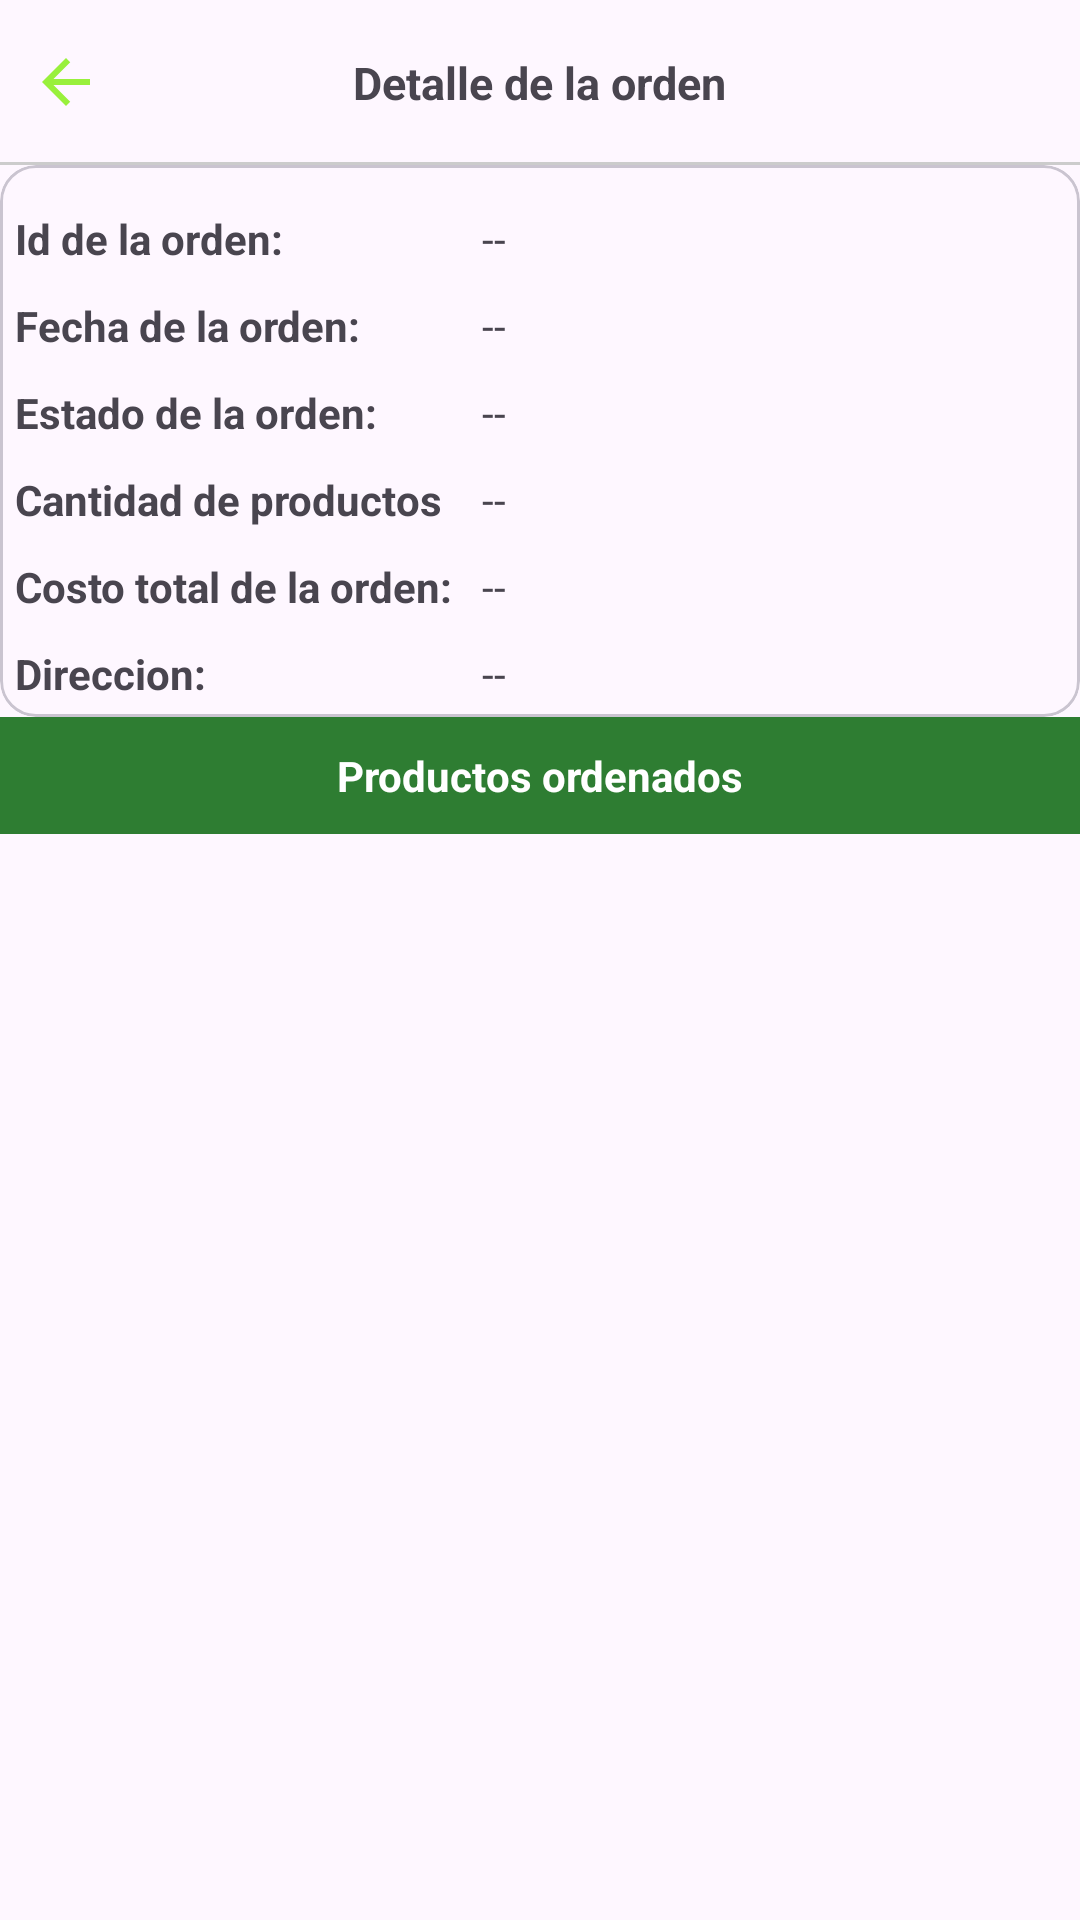

Here is an Android app screen rendered from its layout file. Give the layout XML and the strings, colors and styles it references.
<!-- AndroidManifest.xml: application theme Theme.Mi_Tiendita_Virtual -->
<!-- res/layout/activity_detalle_orden_cactivity.xml -->
<?xml version="1.0" encoding="utf-8"?>
<LinearLayout
    xmlns:android="http://schemas.android.com/apk/res/android"
    xmlns:app="http://schemas.android.com/apk/res-auto"
    xmlns:tools="http://schemas.android.com/tools"
    android:id="@+id/main"
    android:orientation="vertical"
    android:layout_width="match_parent"
    android:layout_height="match_parent"
    tools:context=".cliente.Orden.DetalleOrdenCActivity">

    <RelativeLayout
        android:layout_width="match_parent"
        android:layout_height="55dp"
        >

        <ImageButton
            android:id="@+id/Ib_regresar"
            android:src="@drawable/icon_regresar"
            android:background="@drawable/flag_transparent"
            android:layout_centerVertical="true"
            android:padding="10dp"
            android:layout_width="wrap_content"
            android:layout_height="wrap_content"
            />

        <TextView
            android:text="@string/txtDetalleOrden"
            android:textSize="15sp"
            android:layout_centerInParent="true"
            android:textStyle="bold"
            android:layout_width="wrap_content"
            android:layout_height="wrap_content"
            />

        <View
            android:background="#ccc"
            android:layout_alignParentBottom="true"
            android:layout_width="match_parent"
            android:layout_height="1dp" />



    </RelativeLayout>

    <com.google.android.material.card.MaterialCardView
        android:layout_width="match_parent"
        android:layout_height="wrap_content"
        android:elevation="3dp"
        app:contentPadding="5dp"
        >

        <TableLayout
            android:layout_width="match_parent"
            android:layout_height="wrap_content"
            >

            <TableRow>

                <TextView
                    android:text="@string/tvidOrdenD"
                    android:layout_width="wrap_content"
                    android:layout_height="wrap_content"
                    android:layout_marginTop="10dp"
                    android:layout_marginEnd="10dp"
                    android:textStyle="bold"
                    />

                <TextView
                    android:id="@+id/idOrdenD"
                    android:text="@string/idOrdenD"
                    android:layout_width="wrap_content"
                    android:layout_height="wrap_content"
                    android:layout_marginTop="10dp"
                    />

            </TableRow>
            <TableRow>

                <TextView
                    android:text="@string/tvfechaOrdenD"
                    android:layout_width="wrap_content"
                    android:layout_height="wrap_content"
                    android:layout_marginTop="10dp"
                    android:layout_marginEnd="10dp"
                    android:textStyle="bold"
                    />

                <TextView
                    android:id="@+id/fechaOrdenD"
                    android:text="@string/fechaOrdenD"
                    android:layout_width="wrap_content"
                    android:layout_height="wrap_content"
                    android:layout_marginTop="10dp"
                    />

            </TableRow>
            <TableRow>

                <TextView
                    android:text="@string/tvestadoOrdenD"
                    android:layout_width="wrap_content"
                    android:layout_height="wrap_content"
                    android:layout_marginTop="10dp"
                    android:layout_marginEnd="10dp"
                    android:textStyle="bold"
                    />

                <TextView
                    android:id="@+id/estadoOrdenD"
                    android:text="@string/estadoOrdenD"
                    android:layout_width="wrap_content"
                    android:layout_height="wrap_content"
                    android:layout_marginTop="10dp"
                    />

            </TableRow>
            <TableRow>

                <TextView
                    android:text="@string/tvcantidadOrdenD"
                    android:layout_width="wrap_content"
                    android:layout_height="wrap_content"
                    android:layout_marginTop="10dp"
                    android:layout_marginEnd="10dp"
                    android:textStyle="bold"
                    />

                <TextView
                    android:id="@+id/cantidadOrdenD"
                    android:text="@string/cantidadOrdenD"
                    android:layout_width="wrap_content"
                    android:layout_height="wrap_content"
                    android:layout_marginTop="10dp"
                    />

            </TableRow>
            <TableRow>

                <TextView
                    android:text="@string/tvcostoOrdenD"
                    android:layout_width="wrap_content"
                    android:layout_height="wrap_content"
                    android:layout_marginTop="10dp"
                    android:layout_marginEnd="10dp"
                    android:textStyle="bold"
                    />

                <TextView
                    android:id="@+id/costoOrdenD"
                    android:text="@string/costoOrdenD"
                    android:layout_width="wrap_content"
                    android:layout_height="wrap_content"
                    android:layout_marginTop="10dp"
                    />

            </TableRow>
            <TableRow>

                <TextView
                    android:text="@string/tvdireccionOrdenD"
                    android:layout_width="wrap_content"
                    android:layout_height="wrap_content"
                    android:layout_marginTop="10dp"
                    android:layout_marginEnd="10dp"
                    android:textStyle="bold"
                    />

                <TextView
                    android:id="@+id/direccionOrdenD"
                    android:text="@string/direccionOrdenD"
                    android:layout_width="wrap_content"
                    android:layout_height="wrap_content"
                    android:layout_marginTop="10dp"
                    />

            </TableRow>

        </TableLayout>

    </com.google.android.material.card.MaterialCardView>

    <TextView
        android:text="@string/txtProductosOrdenados"
        android:padding="10dp"
        android:textAlignment="center"
        android:background="@color/verde_oscuro"
        android:textColor="@android:color/white"
        android:textStyle="bold"
        android:layout_width="match_parent"
        android:layout_height="wrap_content"
        />
    <androidx.recyclerview.widget.RecyclerView
        android:id="@+id/ordenesRv"
        app:layoutManager="androidx.recyclerview.widget.LinearLayoutManager"
        android:layout_width="match_parent"
        android:layout_height="match_parent"
        tools:listitem="@layout/item_producto_orden"
        />

</LinearLayout>
<!-- res/layout/item_producto_orden.xml (included above) -->
<?xml version="1.0" encoding="utf-8"?>
<com.google.android.material.card.MaterialCardView xmlns:android="http://schemas.android.com/apk/res/android"
    android:layout_width="match_parent"
    android:layout_height="wrap_content"
    xmlns:app="http://schemas.android.com/apk/res-auto"
    android:layout_marginBottom="1dp"
    app:cardElevation="5dp"
    app:contentPadding="5dp"
    app:cardUseCompatPadding="true"
    >

    <RelativeLayout
        android:layout_width="match_parent"
        android:layout_height="wrap_content"
        android:padding="10dp"
        >

        <TextView
            android:id="@+id/itemNombreP"
            android:layout_width="match_parent"
            android:layout_height="wrap_content"
            android:text="@string/itemNombreP"
            />
        <TextView
            android:id="@+id/itemPrecioP"
            android:layout_below="@+id/itemNombreP"
            android:layout_width="wrap_content"
            android:layout_height="wrap_content"
            android:text="@string/itemPrecioP"
            />

    </RelativeLayout>

</com.google.android.material.card.MaterialCardView>
<!-- resources referenced by this layout -->
<resources>
  <color name="verde_oscuro">#2E7D32</color>
  <!-- drawable icon_regresar (drawable) -->
  <vector xmlns:android="http://schemas.android.com/apk/res/android"
      android:autoMirrored="true"
  
      android:height="24dp"
      android:tint="@color/verde_claro"
      android:viewportHeight="24"
      android:viewportWidth="24"
      android:width="24dp">
        
      <path android:fillColor="@android:color/white" android:pathData="M20,11H7.83l5.59,-5.59L12,4l-8,8 8,8 1.41,-1.41L7.83,13H20v-2z"/>
      
  </vector>
  <string name="cantidadOrdenD"> -- </string>
  <string name="costoOrdenD"> -- </string>
  <string name="direccionOrdenD"> -- </string>
  <string name="estadoOrdenD"> -- </string>
  <string name="fechaOrdenD"> -- </string>
  <string name="idOrdenD"> -- </string>
  <string name="itemNombreP">Nombre del producto: </string>
  <string name="itemPrecioP">Precio: </string>
  <string name="tvcantidadOrdenD">Cantidad de productos</string>
  <string name="tvcostoOrdenD">Costo total de la orden:</string>
  <string name="tvdireccionOrdenD">Direccion:</string>
  <string name="tvestadoOrdenD">Estado de la orden:</string>
  <string name="tvfechaOrdenD">Fecha de la orden:</string>
  <string name="tvidOrdenD">Id de la orden:</string>
  <string name="txtDetalleOrden">Detalle de la orden</string>
  <string name="txtProductosOrdenados">Productos ordenados</string>
  <style name="Theme.Mi_Tiendita_Virtual" parent="Base.Theme.Mi_Tiendita_Virtual" />
  <color name="verde_claro">#99F03C</color>
  <style name="Base.Theme.Mi_Tiendita_Virtual" parent="Theme.Material3.DayNight.NoActionBar">
          
          
      </style>
</resources>
